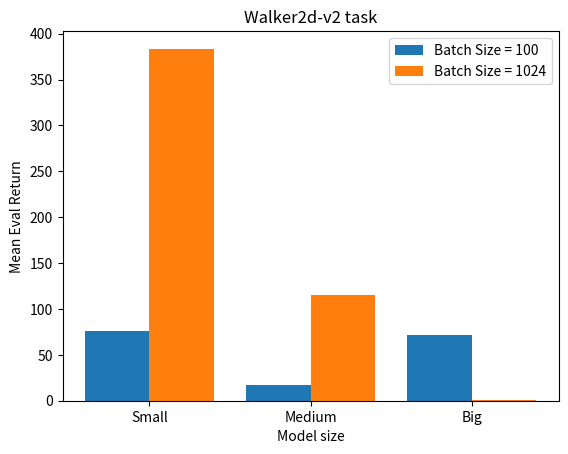

The matplotlib source for this figure:
import numpy as np
import matplotlib.pyplot as plt


X = ['Small','Medium','Big']
bs_100 = [76.42 ,17.61 ,71.16]
bs_1024 = [383.67 ,115.46 ,1.20]
  
X_axis = np.arange(len(X))
  
plt.bar(X_axis - 0.2, bs_100, 0.4, label = 'Batch Size = 100')
plt.bar(X_axis + 0.2, bs_1024, 0.4, label = 'Batch Size = 1024')
  
plt.xticks(X_axis, X)
plt.xlabel("Model size")
plt.ylabel("Mean Eval Return")
plt.title("Walker2d-v2 task")
plt.legend()
plt.savefig("walker_hyperparameters.jpg")